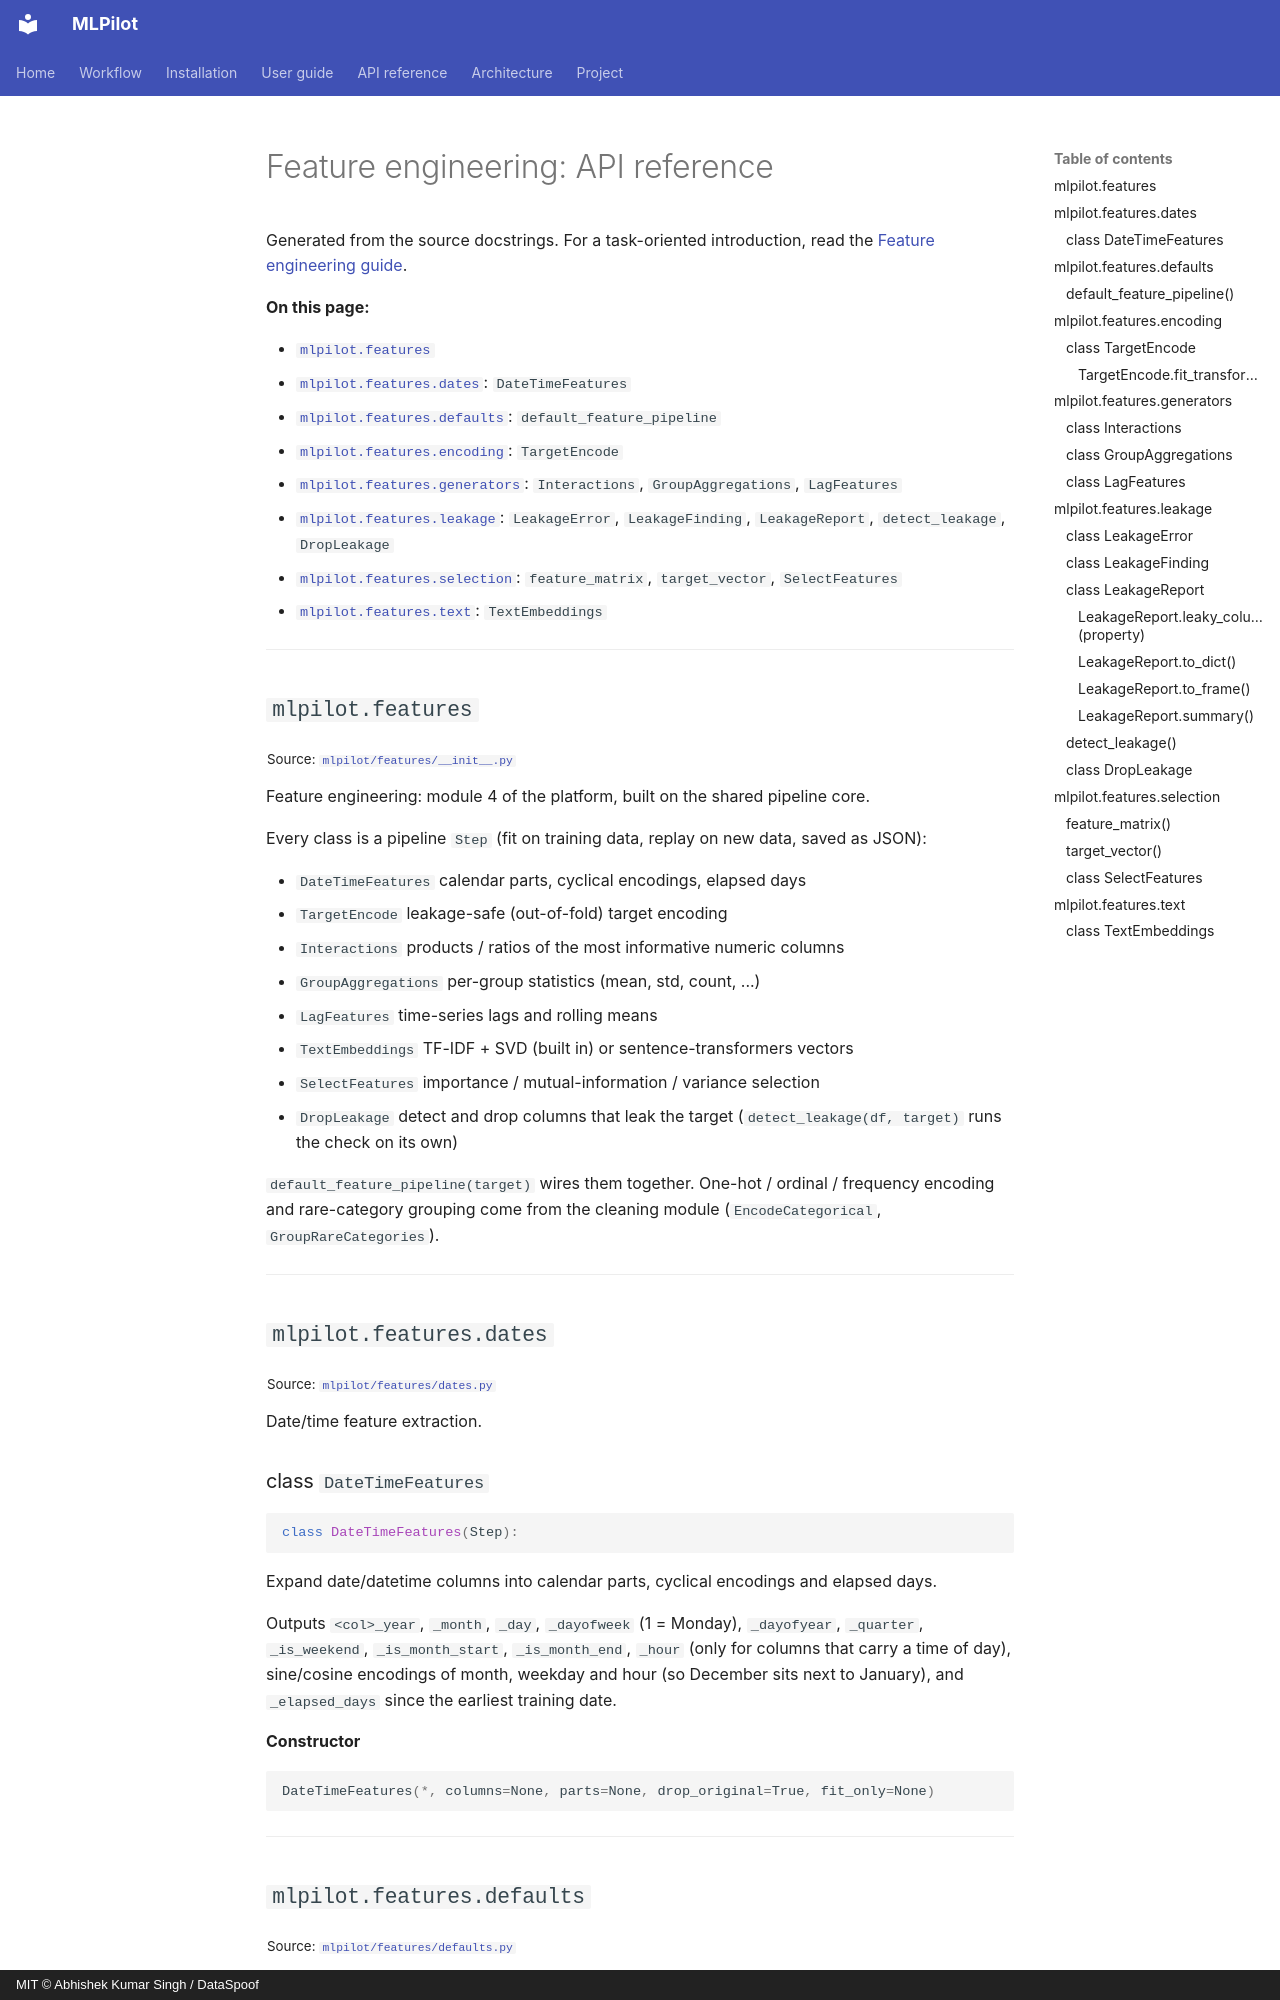

repository: DataSpoof/dataspoof-data-cleaning · page: api/features/index.html · generator: mkdocs · copyright: MIT © Abhishek Kumar Singh / DataSpoof

# Feature engineering: API reference

Generated from the source docstrings. For a task-oriented introduction, read the [Feature engineering guide](../guide/features.md).

**On this page:**

- [`mlpilot.features`](#mlpilotfeatures)
- [`mlpilot.features.dates`](#mlpilotfeaturesdates): `DateTimeFeatures`
- [`mlpilot.features.defaults`](#mlpilotfeaturesdefaults): `default_feature_pipeline`
- [`mlpilot.features.encoding`](#mlpilotfeaturesencoding): `TargetEncode`
- [`mlpilot.features.generators`](#mlpilotfeaturesgenerators): `Interactions`, `GroupAggregations`, `LagFeatures`
- [`mlpilot.features.leakage`](#mlpilotfeaturesleakage): `LeakageError`, `LeakageFinding`, `LeakageReport`, `detect_leakage`, `DropLeakage`
- [`mlpilot.features.selection`](#mlpilotfeaturesselection): `feature_matrix`, `target_vector`, `SelectFeatures`
- [`mlpilot.features.text`](#mlpilotfeaturestext): `TextEmbeddings`

---

## `mlpilot.features`

<sub>Source: [`mlpilot/features/__init__.py`](https://github.com/DataSpoof/dataspoof-mlpilot/blob/main/mlpilot/features/__init__.py)</sub>

Feature engineering: module 4 of the platform, built on the shared pipeline core.

Every class is a pipeline `Step` (fit on training data, replay on new data, saved as JSON):

* `DateTimeFeatures`   calendar parts, cyclical encodings, elapsed days
* `TargetEncode`       leakage-safe (out-of-fold) target encoding
* `Interactions`       products / ratios of the most informative numeric columns
* `GroupAggregations`  per-group statistics (mean, std, count, ...)
* `LagFeatures`        time-series lags and rolling means
* `TextEmbeddings`     TF-IDF + SVD (built in) or sentence-transformers vectors
* `SelectFeatures`     importance / mutual-information / variance selection
* `DropLeakage`        detect and drop columns that leak the target
  (`detect_leakage(df, target)` runs the check on its own)

`default_feature_pipeline(target)` wires them together. One-hot / ordinal / frequency
encoding and rare-category grouping come from the cleaning module (`EncodeCategorical`,
`GroupRareCategories`).

---

## `mlpilot.features.dates`

<sub>Source: [`mlpilot/features/dates.py`](https://github.com/DataSpoof/dataspoof-mlpilot/blob/main/mlpilot/features/dates.py)</sub>

Date/time feature extraction.
